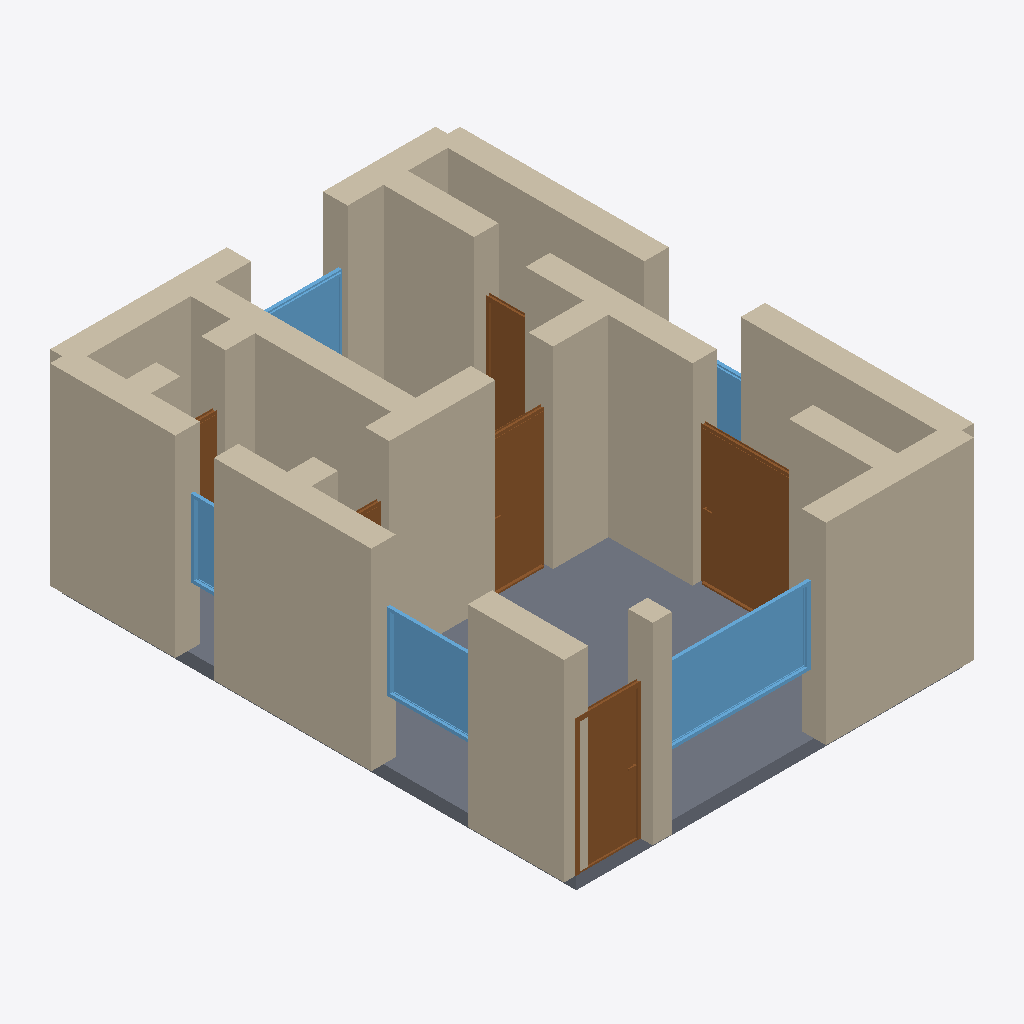
Isometric view of an IFC building model (IFC-SPF (STEP), schema IFC4, length unit metre), seen from the south-west, elements coloured by IFC class: 21 walls (beige), 6 doors (brown), 5 windows (light blue), 1 slab (grey).
Extent 6.4 m × 8.4 m × 3.2 m (x, y, z). Storeys (1): Ground Floor at 0.00 m. Elements (33): 21 IfcWall, 6 IfcDoor, 5 IfcWindow, 1 IfcSlab.

HEADER;
FILE_DESCRIPTION(('ViewDefinition[DesignTransferView]'),'2;1');
FILE_NAME('/dev/null','2026-05-05T14:45:44+05:30',(''),(''),'IfcOpenShell 0.8.5','IfcOpenShell 0.8.5','Nobody');
FILE_SCHEMA(('IFC4'));
ENDSEC;
DATA;
#1=IFCPROJECT('3o2EVWT2z27e70bD$JRIRt',$,'A Marseille Le Panier compact apartment — smallest historic ',$,$,$,$,(#10),#5);
#12=IFCSITE('3CHZ$OJmr29uhzuBgZRvS8',$,'Site',$,$,$,$,$,$,$,$,$,$,$);
#13=IFCBUILDING('2TySDTWQDDKfXdXNdgPYeF',$,'Building',$,$,$,$,$,$,$,$,$);
#16=IFCBUILDINGSTOREY('1qVqSoq7L5ufioxyj$Czx4',$,'Ground Floor',$,$,#22,$,$,$,$);
#178=IFCWALL('3esXgiqKTDi8as4DfsnafR',$,'Exterior Wall',$,$,#199,#194,$,$);
#46=IFCWALL('2nidGthz9EQukic26Tx15F',$,'Exterior Wall',$,$,#67,#62,$,$);
#1402=IFCSLAB('0Jj2Gpylb2_QUhPj0jw$L_',$,'Floor',$,$,#1419,#1414,$,.FLOOR.);
#156=IFCWALL('3mVvm9$aLDdAWdq7PAJYQ$',$,'Exterior Wall',$,$,#177,#172,$,$);
#200=IFCWALL('3JxuX_kJv4TevLugu2_Sn_',$,'Exterior Wall',$,$,#221,#216,$,$);
#244=IFCWALL('1kFyPOUdjCsg2ntomV2pFN',$,'Interior Wall',$,$,#265,#260,$,$);
#354=IFCWALL('1P0XJO7VXBBAQx5K0RpWRx',$,'Interior Wall',$,$,#375,#370,$,$);
#90=IFCWALL('1LaG5ZWi5FfxN4BzWMl_Vf',$,'Exterior Wall',$,$,#111,#106,$,$);
#68=IFCWALL('34WRpB0dX4xRZokzaeIh43',$,'Exterior Wall',$,$,#89,#84,$,$);
#310=IFCWALL('0JmI5EcNj33f01MUnRT8jO',$,'Interior Wall',$,$,#331,#326,$,$);
#398=IFCWALL('1tUEDNytfDQREKFHOyEEZ7',$,'Interior Wall',$,$,#419,#414,$,$);
#332=IFCWALL('06deLZKqPCJexSSxS5q5jt',$,'Interior Wall',$,$,#353,#348,$,$);
#571=IFCDOOR('1sZsZPerj65ujTkUOJi2sZ',$,'Door',$,$,#655,#650,$,2.1,1.5,$,$,$);
#996=IFCWINDOW('18Rt6dNKz2Bhppz4PLiakr',$,'Window',$,$,#1050,#1045,$,1.2,2.4,$,$,$);
#112=IFCWALL('2EIh9I67HFTemgBXWHZUZg',$,'Exterior Wall',$,$,#133,#128,$,$);
#134=IFCWALL('3850ycXgj5Hui$5tVYCHdu',$,'Exterior Wall',$,$,#155,#150,$,$);
#266=IFCWALL('2lUSJYnAH7swSseyLpsgBy',$,'Interior Wall',$,$,#287,#282,$,$);
#486=IFCDOOR('0lOB5qb4X9luOnZzIesQHS',$,'Door',$,$,#570,#565,$,2.1,1.0,$,$,$);
#23=IFCWALL('2uu2ivyJn2lPjWVeNtVS05',$,'Exterior Wall',$,$,#45,#39,$,$);
#741=IFCDOOR('3bcYSS$Z14FBBn0Y73ZagC',$,'Door',$,$,#825,#820,$,2.1,0.9,$,$,$);
#222=IFCWALL('0tw8xy2d9EGRT6zWKAdHLE',$,'Interior Wall',$,$,#243,#238,$,$);
#1051=IFCWINDOW('3DqiBSMTX1QP5GoXjP7gBE',$,'Window',$,$,#1105,#1100,$,1.2,1.5,$,$,$);
#420=IFCWALL('1QV8Z6DOb9S8Rcy7DrIpZZ',$,'Interior Wall',$,$,#441,#436,$,$);
#376=IFCWALL('1U7b5hetLEFxd$CiIxiFhp',$,'Interior Wall',$,$,#397,#392,$,$);
#911=IFCDOOR('3_rylnN3P1Aw7Zlw6VnP60',$,'Door',$,$,#995,#990,$,2.1,0.8,$,$,$);
#1106=IFCWINDOW('1j1hQfjH97yQvkzvnt4w8h',$,'Window',$,$,#1160,#1155,$,1.2,1.5,$,$,$);
#464=IFCWALL('1pEv5iZiz5Wu_ntA$vFy9g',$,'Interior Wall',$,$,#485,#480,$,$);
#1216=IFCWINDOW('3dV6aiYub0_RiJw7EDzd_U',$,'Window',$,$,#1270,#1265,$,1.2,0.6,$,$,$);
#1161=IFCWINDOW('3DYcpWjyPCeeaLuPLgEizU',$,'Window',$,$,#1215,#1210,$,1.2,1.5,$,$,$);
#442=IFCWALL('0JCpErEEX3UuTdHbn7vOIl',$,'Interior Wall',$,$,#463,#458,$,$);
#826=IFCDOOR('1x2mm2FCP7VvWgFyBn5DW4',$,'Door',$,$,#910,#905,$,2.1,0.7,$,$,$);
#288=IFCWALL('3tWFH_DkbAehHeJsSTfJdY',$,'Interior Wall',$,$,#309,#304,$,$);
#656=IFCDOOR('0HQkddDNT3cB3KZm4VX_Oy',$,'Door',$,$,#740,#735,$,2.1,0.8,$,$,$);
ENDSEC;
